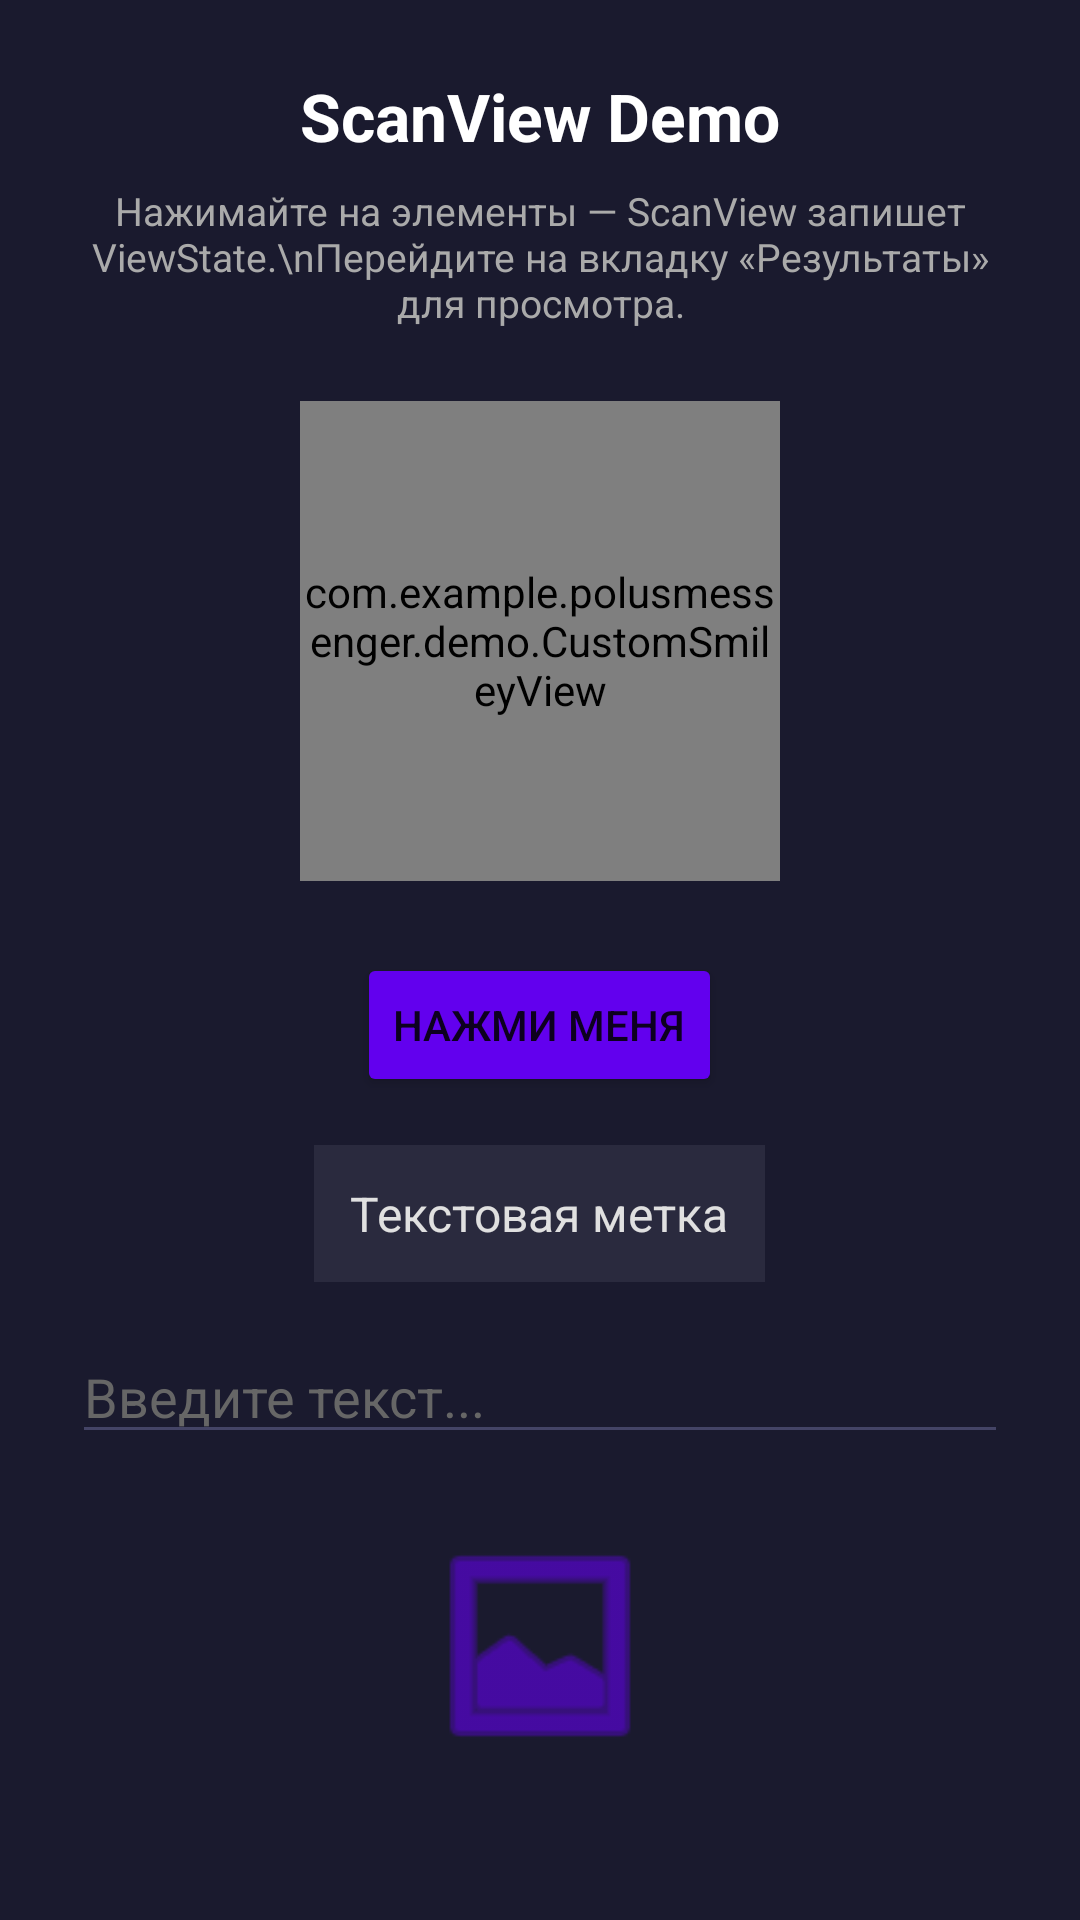

Reconstruct the res/layout file that produces this screen, plus the resources it refers to.
<!-- AndroidManifest.xml: application theme Theme.PolusMessenger -->
<!-- res/layout/fragment_scan_demo.xml -->
<?xml version="1.0" encoding="utf-8"?>
<ScrollView xmlns:android="http://schemas.android.com/apk/res/android"
    android:layout_width="match_parent"
    android:layout_height="match_parent"
    android:background="#1A1A2E">

    <LinearLayout
        android:layout_width="match_parent"
        android:layout_height="wrap_content"
        android:orientation="vertical"
        android:padding="24dp"
        android:gravity="center_horizontal">

        <TextView
            android:layout_width="wrap_content"
            android:layout_height="wrap_content"
            android:text="ScanView Demo"
            android:textColor="#FFFFFF"
            android:textSize="22sp"
            android:textStyle="bold"
            android:layout_marginBottom="8dp" />

        <TextView
            android:layout_width="wrap_content"
            android:layout_height="wrap_content"
            android:text="Нажимайте на элементы — ScanView запишет ViewState.\nПерейдите на вкладку «Результаты» для просмотра."
            android:textColor="#AAAAAA"
            android:textSize="13sp"
            android:gravity="center"
            android:layout_marginBottom="24dp" />

        <com.example.polusmessenger.demo.CustomSmileyView
            android:id="@+id/smileyView"
            android:layout_width="160dp"
            android:layout_height="160dp"
            android:layout_marginBottom="24dp" />

        <Button
            android:id="@+id/btnDemo"
            android:layout_width="wrap_content"
            android:layout_height="wrap_content"
            android:text="Нажми меня"
            android:backgroundTint="#6200EE"
            android:layout_marginBottom="16dp" />

        <TextView
            android:id="@+id/tvDemoLabel"
            android:layout_width="wrap_content"
            android:layout_height="wrap_content"
            android:text="Текстовая метка"
            android:textColor="#E0E0E0"
            android:textSize="16sp"
            android:background="#2A2A3E"
            android:padding="12dp"
            android:layout_marginBottom="16dp" />

        <EditText
            android:id="@+id/etDemoInput"
            android:layout_width="match_parent"
            android:layout_height="wrap_content"
            android:hint="Введите текст..."
            android:textColor="#FFFFFF"
            android:textColorHint="#666666"
            android:backgroundTint="#444466"
            android:layout_marginBottom="24dp" />

        <ImageView
            android:id="@+id/ivDemoImage"
            android:layout_width="80dp"
            android:layout_height="80dp"
            android:src="@android:drawable/ic_menu_gallery"
            android:tint="#6200EE"
            android:contentDescription="demo image" />

    </LinearLayout>

</ScrollView>
<!-- resources referenced by this layout -->
<resources>
  <style name="Theme.PolusMessenger" parent="Theme.MaterialComponents.DayNight.NoActionBar">
          <item name="colorPrimary">@color/primary</item>
          <item name="colorPrimaryDark">@color/primary_dark</item>
          <item name="colorAccent">@color/accent</item>
  
          <item name="android:colorBackground">@color/background</item>
          <item name="colorSurface">@color/surface</item>
  
          <item name="android:textColorPrimary">@color/text_primary</item>
          <item name="android:textColorSecondary">@color/text_secondary</item>
          <item name="android:textColorHint">@color/text_hint</item>
  
          <item name="android:windowBackground">@color/background</item>
          <item name="android:windowLightStatusBar">false</item>
          <item name="android:statusBarColor">@color/background</item>
          <item name="android:navigationBarColor">@color/background</item>
      </style>
  <color name="primary">#6200EE</color>
  <color name="primary_dark">#3700B3</color>
  <color name="accent">#BB86FC</color>
  <color name="background">#0D0D1A</color>
  <color name="surface">#12122A</color>
  <color name="text_primary">#EDEDFF</color>
  <color name="text_secondary">#9999BB</color>
  <color name="text_hint">#555577</color>
</resources>
